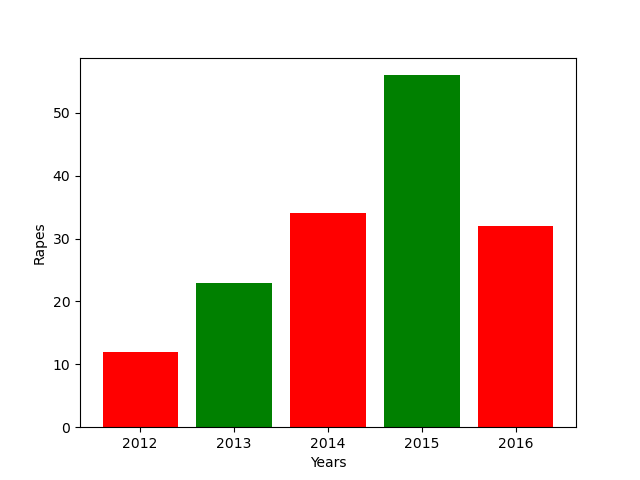

The table this chart was drawn from, first rows:
left, height, tick_lable
1, 12, 2012
2, 23, 2013
3, 34, 2014
4, 56, 2015
5, 32, 2016
